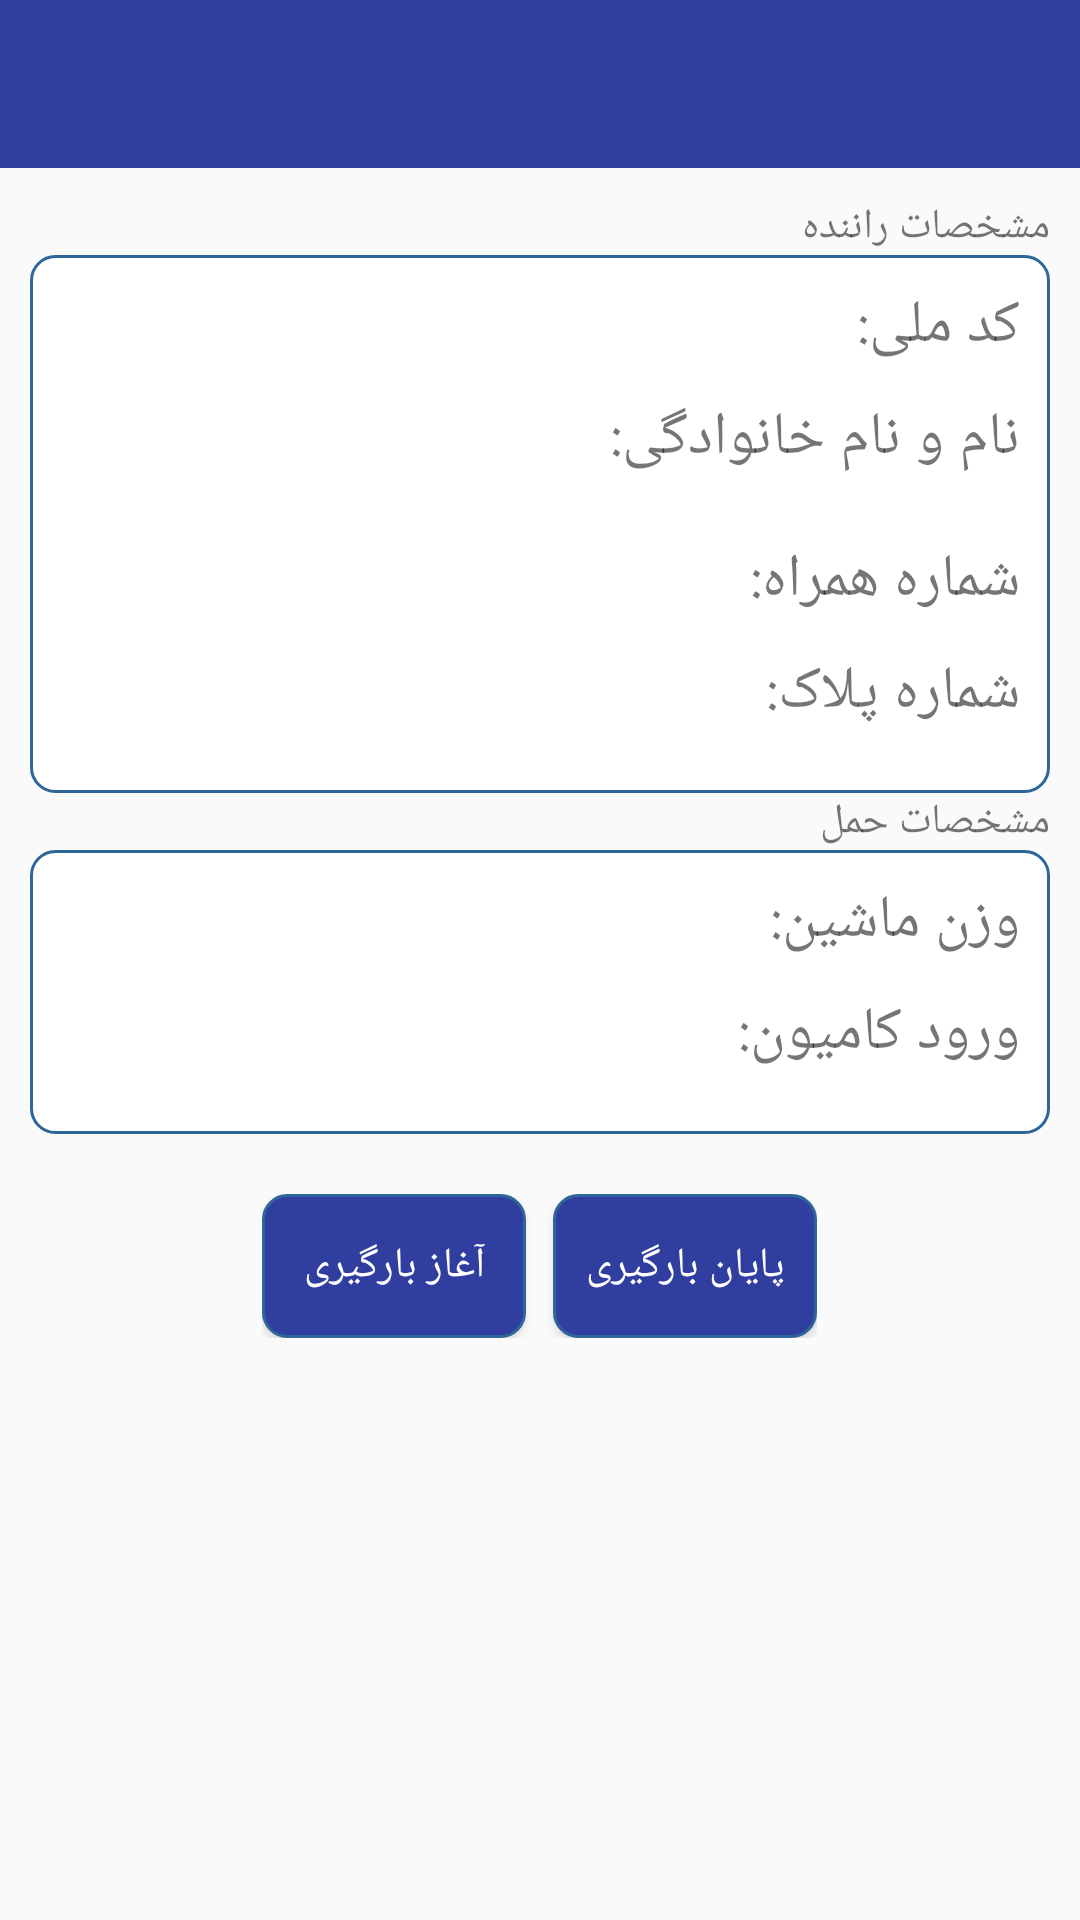

This screen was rendered from an Android layout file. Write that file and the resources it references.
<!-- AndroidManifest.xml: application theme AppTheme -->
<!-- res/layout/design_information.xml -->
<?xml version="1.0" encoding="utf-8"?>
<LinearLayout xmlns:android="http://schemas.android.com/apk/res/android"
    android:orientation="vertical" android:layout_width="match_parent"
    android:layout_height="match_parent">
    <include layout="@layout/labal_app_bar_new"/>
    <TextView
        android:layout_gravity="right"
        android:layout_marginTop="10dp"
        android:layout_width="wrap_content"
        android:layout_height="wrap_content"
        android:layout_marginRight="10dp"
        android:text="@string/information"/>
    <LinearLayout
        android:layout_marginLeft="10dp"
        android:layout_marginRight="10dp"
        android:layout_width="match_parent"
        android:layout_height="wrap_content"
        android:orientation="vertical"
        android:gravity="right"
        android:layout_gravity="right"
        android:background="@drawable/rectangle_white">
        <LinearLayout
            android:layout_width="wrap_content"
            android:layout_height="wrap_content"
            android:orientation="horizontal">
            <TextView
                android:layout_width="wrap_content"
                android:layout_height="wrap_content"
                android:layout_marginTop="10dp"
                android:textSize="20dp"
                android:id="@+id/ID"
                />
            <TextView
                android:id="@+id/code"
                android:layout_width="wrap_content"
                android:layout_height="wrap_content"
                android:text="@string/ID"
                android:textSize="20dp"
                android:layout_marginTop="10dp"
                android:layout_marginRight="10dp"/>
        </LinearLayout>
        <LinearLayout
            android:layout_marginBottom="20dp"
            android:layout_width="wrap_content"
            android:layout_height="wrap_content"
            android:orientation="horizontal">
            <TextView
                android:gravity="right"
                android:layout_width="wrap_content"
                android:layout_height="wrap_content"
                android:layout_marginTop="10dp"
                android:textSize="20dp"
                android:id="@+id/Name"
                />
            <TextView
                android:id="@+id/name"
                android:layout_width="wrap_content"
                android:layout_height="wrap_content"
                android:text="@string/name"
                android:textSize="20dp"
                android:layout_marginTop="10dp"
                android:layout_marginRight="10dp"/>
        </LinearLayout>

        <LinearLayout
            android:layout_width="wrap_content"
            android:layout_height="wrap_content"
            android:orientation="horizontal">
            <TextView
                android:layout_width="wrap_content"
                android:layout_height="wrap_content"
                android:textSize="20dp"
                android:id="@+id/phone"
                />
            <TextView
                android:id="@+id/phone"
                android:layout_width="wrap_content"
                android:layout_height="wrap_content"
                android:text="@string/phone"
                android:textSize="20dp"
                android:layout_marginRight="10dp"/>
        </LinearLayout>
        <LinearLayout
            android:layout_marginBottom="20dp"
            android:layout_width="wrap_content"
            android:layout_height="wrap_content"
            android:orientation="horizontal">
            <TextView
                android:layout_width="wrap_content"
                android:layout_height="wrap_content"
                android:layout_marginTop="10dp"
                android:textSize="20dp"
                android:id="@+id/pelak"
                />
            <TextView
                android:id="@+id/plak"
                android:layout_width="wrap_content"
                android:layout_height="wrap_content"
                android:text="@string/pelak"
                android:textSize="20dp"
                android:layout_marginTop="10dp"
                android:layout_marginRight="10dp"/>
        </LinearLayout>
    </LinearLayout>
    <TextView
        android:layout_gravity="right"
        android:layout_width="wrap_content"
        android:layout_height="wrap_content"
        android:layout_marginRight="10dp"
        android:text="@string/car"/>
    <LinearLayout
        android:layout_marginLeft="10dp"
        android:layout_marginRight="10dp"
        android:layout_width="match_parent"
        android:layout_height="wrap_content"
        android:orientation="vertical"
        android:gravity="right"
        android:layout_gravity="right"
        android:background="@drawable/rectangle_white">
        <LinearLayout

            android:layout_width="wrap_content"
            android:layout_height="wrap_content"
            android:orientation="horizontal">
            <TextView
                android:layout_width="wrap_content"
                android:layout_height="wrap_content"
                android:layout_marginTop="10dp"
                android:textSize="20dp"
                android:id="@+id/Weight"
                />
            <TextView
                android:id="@+id/wcar"
                android:layout_width="wrap_content"
                android:layout_height="wrap_content"
                android:text="@string/Wegith"
                android:textSize="20dp"
                android:layout_marginTop="10dp"
                android:layout_marginRight="10dp"/>
        </LinearLayout>
        <LinearLayout
            android:layout_marginBottom="20dp"
            android:layout_width="wrap_content"
            android:layout_height="wrap_content"
            android:orientation="horizontal">
            <TextView
                android:layout_width="wrap_content"
                android:layout_height="wrap_content"
                android:layout_marginTop="10dp"
                android:textSize="20dp"
                android:id="@+id/reception"
                />
            <TextView
                android:id="@+id/ecar"
                android:layout_width="wrap_content"
                android:layout_height="wrap_content"
                android:text="@string/Date"
                android:textSize="20dp"
                android:layout_marginTop="10dp"
                android:layout_marginRight="10dp"/>
        </LinearLayout>
        <LinearLayout
            android:layout_width="wrap_content"
            android:layout_height="wrap_content"
            android:orientation="horizontal">

        </LinearLayout>
    </LinearLayout>
    <LinearLayout
        android:layout_marginTop="20dp"
        android:layout_width="wrap_content"
        android:layout_height="wrap_content"
        android:orientation="horizontal"
        android:layout_gravity="center">
        <Button

            android:textColor="#ffffff"
            android:background="@drawable/button_selector"
            android:id="@+id/registor"
            android:layout_width="wrap_content"
            android:layout_height="wrap_content"
            android:text="آغاز بارگیری"/>
        <Button
            android:layout_marginLeft="9dp"
            android:textColor="#ffffff"
            android:background="@drawable/button_selector"
            android:id="@+id/finish"
            android:layout_width="wrap_content"
            android:layout_height="wrap_content"
            android:text="پایان بارگیری"/>
    </LinearLayout>


    
    
    
    

</LinearLayout>
<!-- res/layout/labal_app_bar_new.xml (included above) -->
<?xml version="1.0" encoding="utf-8"?>
<LinearLayout xmlns:android="http://schemas.android.com/apk/res/android"
    xmlns:app="http://schemas.android.com/apk/res-auto"
    android:orientation="vertical"
    android:layout_width="match_parent"
    android:layout_height="wrap_content">
<android.support.v7.widget.Toolbar android:layout_width="match_parent"
    android:layout_height="wrap_content"
    android:background="@color/colorPrimaryDark"
    android:id="@+id/lable_entry_data"
    app:theme="@style/MyThem"
    />
</LinearLayout>
<!-- resources referenced by this layout -->
<resources>
  <color name="colorPrimaryDark">#303F9F</color>
  <!-- drawable button_selector (drawable) -->
  <selector xmlns:android="http://schemas.android.com/apk/res/android">
      <item android:state_pressed="true"
          android:drawable="@drawable/button_two"/>
      <item
          android:drawable="@drawable/rectangel"/>
      <item>
          <layer-list>
              <item android:right="5dp" android:top="5dp">
                  <shape>
                      <corners android:radius="3dp" />
                      <solid android:color="#D6D6D6" />
                  </shape>
              </item>
              <item android:bottom="2dp" android:left="2dp">
                  <shape>
                      <gradient android:angle="270"
                          android:endColor="@color/colorPrimaryDark" android:startColor="@color/colorPrimary" />
                      <stroke android:width="1dp" android:color="@color/colorPrimaryDark" />
                      <corners android:radius="4dp" />
                      <padding android:bottom="10dp" android:left="10dp"
                          android:right="10dp" android:top="10dp" />
                  </shape>
              </item>
          </layer-list>
      </item>
  
  </selector>
  <!-- drawable rectangle_white (drawable) -->
  <?xml version="1.0" encoding="utf-8"?>
  <shape xmlns:android="http://schemas.android.com/apk/res/android"
      android:padding="10dp"
      android:shape="rectangle" >
  
      <solid android:color="#ffffff" />
      <stroke
          android:width="1dp"
          android:color="#2f6699" />
      <corners
          android:bottomLeftRadius="8dp"
          android:bottomRightRadius="8dp"
          android:topLeftRadius="8dp"
          android:topRightRadius="8dp" />
  </shape>
  <string name="Date">ورود کامیون:</string>
  <string name="ID">کد ملی:</string>
  <string name="Wegith">وزن ماشین:</string>
  <string name="car">مشخصات حمل</string>
  <string name="information">مشخصات راننده</string>
  <string name="name">نام و نام خانوادگی:</string>
  <string name="pelak">شماره پلاک:</string>
  <string name="phone">شماره همراه:</string>
  <style name="MyThem" parent="ThemeOverlay.AppCompat.Dark">
          <item name="colorPrimary">@color/colorPrimary</item>
          <item name="colorPrimaryDark">@color/colorPrimaryDark</item>
          <item name="colorAccent">@color/colorAccent</item>
      </style>
  <style name="AppTheme" parent="Theme.AppCompat.Light.NoActionBar">
          
          <item name="colorPrimary">@color/colorPrimary</item>
          <item name="colorPrimaryDark">@color/colorPrimaryDark</item>
          <item name="colorAccent">@color/colorPrimary</item>
      </style>
  <!-- drawable button_two (drawable) -->
  <?xml version="1.0" encoding="utf-8"?>
  <shape xmlns:android="http://schemas.android.com/apk/res/android"
      android:padding="10dp"
      android:shape="rectangle" >
  
      <solid android:color="@color/colorPrimary" />
      <stroke
          android:width="1dp"
          android:color="@color/colorPrimary" />
      <corners
          android:bottomLeftRadius="8dp"
          android:bottomRightRadius="8dp"
          android:topLeftRadius="8dp"
          android:topRightRadius="8dp" />
  </shape>
  <!-- drawable rectangel (drawable) -->
  <?xml version="1.0" encoding="utf-8"?>
  <shape xmlns:android="http://schemas.android.com/apk/res/android"
      android:padding="10dp"
      android:shape="rectangle" >
  
      <solid android:color="@color/colorPrimaryDark" />
      <stroke
          android:width="1dp"
          android:color="#2f6699" />
      <corners
          android:bottomLeftRadius="8dp"
          android:bottomRightRadius="8dp"
          android:topLeftRadius="8dp"
          android:topRightRadius="8dp" />
  </shape>
  <color name="colorPrimary">#3F51B5</color>
  <color name="colorAccent">#FF4081</color>
</resources>
